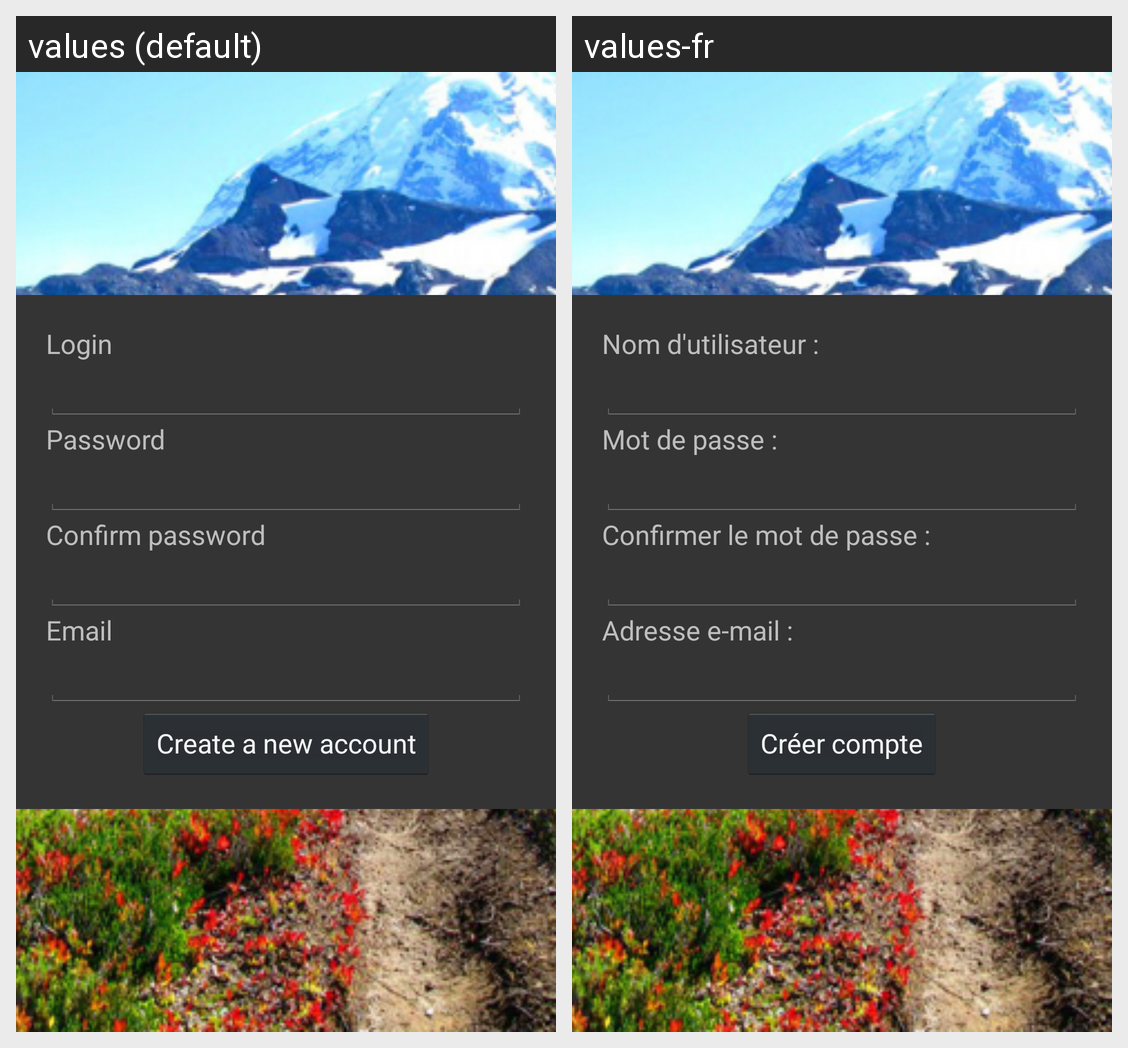

Translations of the strings shown on this Android screen, per locale in the grid:
Android screen res/layout/activity_create_account.xml rendered under 2 locales, left to right: values (default), values-fr. Device: Nexus 5 (rendered at 1080×1920; each locale shown at half size, 540×960, under a caption strip naming it); theme AppTheme.
Strings drawn on this screen, with the default value and each locale's value (text and hints the layout hard-codes, and strings that could not be matched under every locale, appear in the picture but are not listed):

user_name
  values: Login
  values-fr: Nom d'utilisateur :

user_password
  values: Password
  values-fr: Mot de passe :

confirm_user_password
  values: Confirm password
  values-fr: Confirmer le mot de passe :

user_email
  values: Email
  values-fr: Adresse e-mail :

button_create_account
  values: Create a new account
  values-fr: Créer compte
